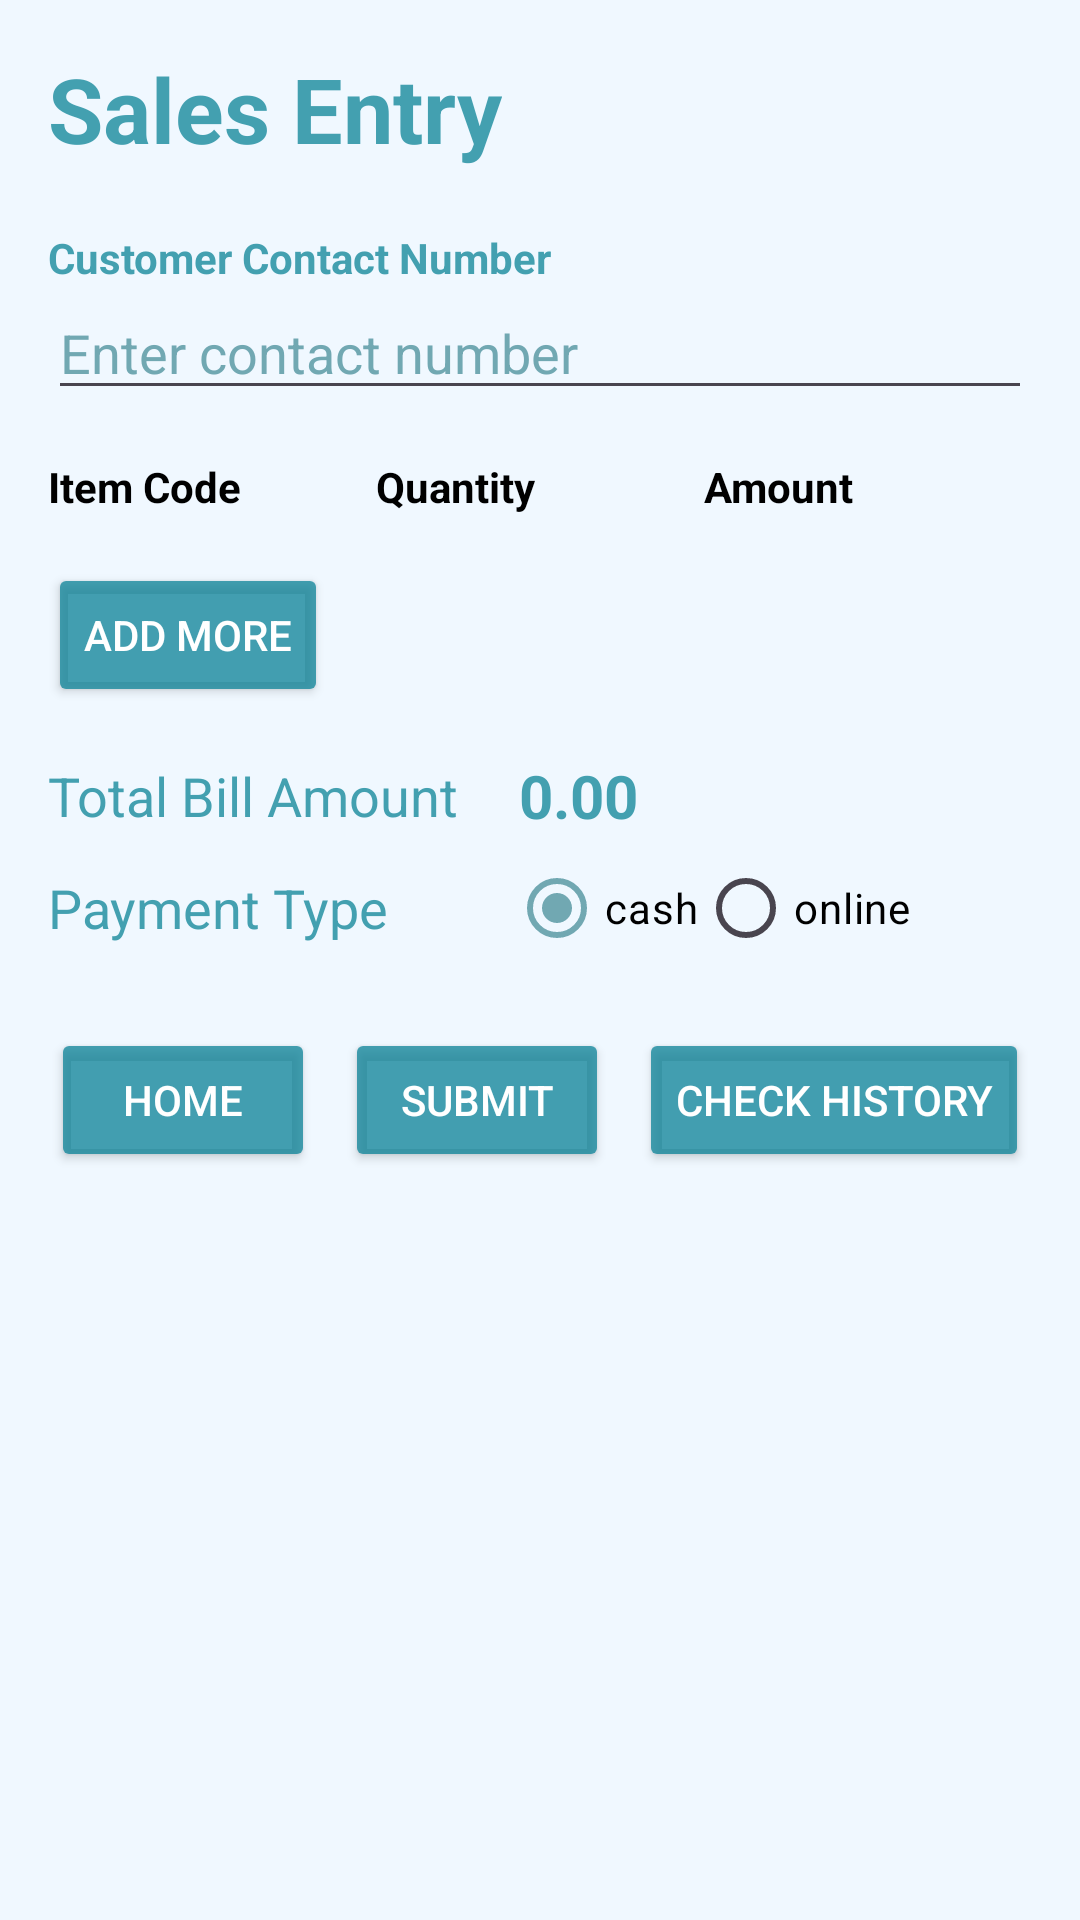

Write the Android layout XML for this screen, with the resource values it uses.
<!-- AndroidManifest.xml: application theme Base.Theme.BusinessBuddy -->
<!-- res/layout/activity_sales_entry.xml -->
<?xml version="1.0" encoding="utf-8"?>
<ScrollView
    xmlns:android="http://schemas.android.com/apk/res/android"
    android:layout_width="match_parent"
    android:layout_height="match_parent"
    android:fillViewport="true"
    android:background="@color/back_support">

<LinearLayout
    xmlns:android="http://schemas.android.com/apk/res/android"
    android:layout_width="match_parent"
    android:layout_height="match_parent"
    android:orientation="vertical"
    android:padding="16dp"
    android:background="@color/back_support">

    
    <TextView
        android:layout_width="wrap_content"
        android:layout_height="wrap_content"
        android:text="Sales Entry"
        android:textColor="@color/back_color"
        android:textStyle="bold"
        android:textSize="30dp"
        />
    <TextView
        android:layout_width="wrap_content"
        android:layout_height="wrap_content"
        android:text="Customer Contact Number"
        android:textColor="@color/back_color"
        android:textStyle="bold"
        android:layout_marginTop="20dp"/>

    <EditText
        android:id="@+id/et_contact_number"
        android:layout_width="match_parent"
        android:layout_height="wrap_content"
        android:inputType="phone"
        android:maxLength="10"
        android:hint="Enter contact number"
        android:textColor="@color/black"
        android:textColorHint="@color/text_color"/>

    
    
    <LinearLayout
        android:layout_width="match_parent"
        android:layout_height="wrap_content"
        android:orientation="horizontal"
        android:layout_marginTop="16dp">

        <TextView
            android:layout_width="0dp"
            android:layout_height="wrap_content"
            android:layout_weight="1"
            android:textColor="@color/black"
            android:text="Item Code"
            android:textStyle="bold"
            android:gravity="start"/>

        <TextView
            android:layout_width="0dp"
            android:layout_height="wrap_content"
            android:layout_weight="1"
            android:text="Quantity"
            android:textColor="@color/black"
            android:textStyle="bold"
            android:gravity="start"/>

        <TextView
            android:layout_width="0dp"
            android:layout_height="wrap_content"
            android:layout_weight="1"
            android:text="Amount"
            android:textColor="@color/black"
            android:textStyle="bold"
            android:gravity="start"/>
    </LinearLayout>

    
    <LinearLayout
        android:id="@+id/itemTableLayout"
        android:layout_width="match_parent"
        android:layout_height="wrap_content"
        android:orientation="vertical"
        android:layout_marginTop="8dp">
    </LinearLayout>

    
    <Button
        android:id="@+id/addRowButton"
        android:layout_width="wrap_content"
        android:layout_height="wrap_content"
        android:text="Add More"
        android:layout_marginTop="8dp"
        android:textColor="@color/lightgray"
        android:backgroundTint="@color/back_color"/>

    
    <LinearLayout
        android:layout_width="match_parent"
        android:layout_height="wrap_content"
        android:orientation="horizontal"
        android:layout_gravity="start"
        android:paddingEnd="10dp"
        android:gravity="center"
        android:layout_marginTop="16dp"
        >

    <TextView
        android:layout_width="wrap_content"
        android:layout_height="wrap_content"
        android:text="Total Bill Amount"
        android:textColor="@color/back_color"
        android:textSize="18dp" />

    <TextView
        android:id="@+id/tv_total_bill"
        android:layout_width="match_parent"
        android:layout_height="wrap_content"
        android:layout_marginStart="20dp"
        android:text="0.00"
        android:textStyle="bold"
        android:textColor="@color/back_color"
        android:textSize="20sp" />
    </LinearLayout>

    <LinearLayout
        android:layout_width="match_parent"
        android:layout_height="wrap_content"
        android:orientation="horizontal"
        android:layout_gravity="start"
        android:paddingEnd="10dp"
        android:gravity="center_vertical"
        >

        <TextView
            android:layout_width="wrap_content"
            android:layout_height="wrap_content"
            android:text="Payment Type"
            android:textColor="@color/back_color"
            android:textSize="18dp" />

        <RadioGroup
            android:id="@+id/rg_payment_type"
            android:layout_width="wrap_content"
            android:layout_height="wrap_content"
            android:orientation="horizontal"
            android:layout_marginStart="40dp">

            <RadioButton
                android:id="@+id/rb_cash"
                android:layout_width="wrap_content"
                android:layout_height="wrap_content"
                android:text="cash"
                android:textColor="@color/black"
                android:checked="true"/>

            <RadioButton
                android:id="@+id/rb_online"
                android:layout_width="wrap_content"
                android:layout_height="wrap_content"
                android:textColor="@color/black"
                android:text="online" />
        </RadioGroup>

    </LinearLayout>

    
    <LinearLayout
        android:layout_width="match_parent"
        android:layout_height="wrap_content"
        android:orientation="horizontal"
        android:gravity="center"
        android:layout_marginTop="16dp">

        <Button
            android:id="@+id/btn_home"
            android:layout_width="wrap_content"
            android:layout_height="wrap_content"
            android:text="Home"
            android:textColor="@color/lightgray"
            android:layout_marginEnd="10dp"
            android:backgroundTint="@color/back_color"/>

        <Button
            android:id="@+id/btn_submit"
            android:layout_width="wrap_content"
            android:layout_height="wrap_content"
            android:text="Submit"
            android:textColor="@color/lightgray"
            android:layout_marginEnd="10dp"
            android:backgroundTint="@color/back_color"/>

        <Button
            android:id="@+id/btn_check_history"
            android:layout_width="wrap_content"
            android:layout_height="wrap_content"
            android:text="Check History"
            android:textColor="@color/lightgray"
            android:backgroundTint="@color/back_color"/>
    </LinearLayout>
</LinearLayout>
</ScrollView>
<!-- resources referenced by this layout -->
<resources>
  <color name="back_color">#C5108599</color>
  <color name="back_support">#F0F8FF</color>
  <color name="black">#FF000000</color>
  <color name="lightgray">#FFFFFF</color>
  <color name="text_color">#C0468D99</color>
  <style name="Base.Theme.BusinessBuddy" parent="Theme.Material3.DayNight.NoActionBar">
  
          <item name="colorPrimary">@color/text_color</item> 
      </style>
</resources>
